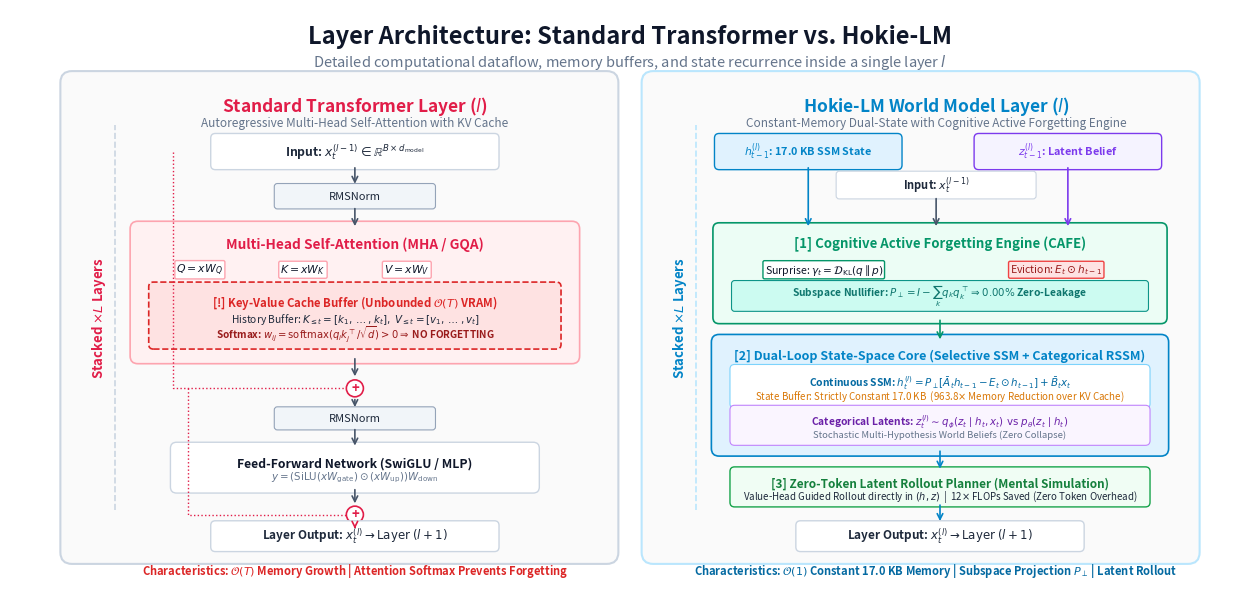

Generate this figure with matplotlib:
#!/usr/bin/env python3
"""
Publication-Grade Architecture Diagram Generator (Clean White Edition)
Standard Transformer Layer vs NeuroWorld-LM Layer with CAFE
Designed with minimal, elegant, academic styling on pure white background.
"""

import matplotlib.pyplot as plt
import matplotlib.patches as patches
import shutil
import os

def build_clean_white_diagram():
    # 16:7.5 Widescreen Aspect Ratio at 300 DPI
    fig, ax = plt.subplots(figsize=(16, 7.5), dpi=300)
    fig.patch.set_facecolor('#FFFFFF')
    ax.set_facecolor('#FFFFFF')
    ax.set_xlim(0, 16)
    ax.set_ylim(0, 7.5)
    ax.axis('off')

    # Typography & Palette (Minimalist Academic)
    c_text_dark = '#0F172A'       # Slate 900
    c_text_body = '#1E293B'       # Slate 800
    c_text_muted = '#64748B'      # Slate 500
    c_line = '#94A3B8'            # Slate 400
    c_arrow = '#475569'           # Slate 600

    # Transformer Theme (Subtle Rose/Crimson Accents)
    c_tf_border = '#E11D48'
    c_tf_bg = '#FFF1F2'
    c_tf_card = '#FFFFFF'
    c_tf_kv = '#FEE2E2'
    c_tf_kv_border = '#DC2626'

    # NeuroWorld Theme (Subtle Cyan/Emerald/Purple Accents)
    c_nw_border = '#0284C7'
    c_nw_bg = '#F0F9FF'
    c_nw_card = '#FFFFFF'
    c_ssm_bg = '#E0F2FE'
    c_ssm_border = '#0284C7'
    c_cafe_bg = '#ECFDF5'
    c_cafe_border = '#059669'
    c_rssm_bg = '#F5F3FF'
    c_rssm_border = '#7C3AED'
    c_rollout_bg = '#F0FDF4'
    c_rollout_border = '#16A34A'

    # -------------------------------------------------------------
    # TOP HEADER
    # -------------------------------------------------------------
    ax.text(8.0, 7.15, "Layer Architecture: Standard Transformer vs. Hokie-LM", 
            ha='center', va='center', fontsize=17, fontweight='bold', color=c_text_dark)
    ax.text(8.0, 6.82, r"Detailed computational dataflow, memory buffers, and state recurrence inside a single layer $l$", 
            ha='center', va='center', fontsize=10.5, color=c_text_muted)

    # -------------------------------------------------------------
    # LEFT PANEL: Transformer Layer l
    # -------------------------------------------------------------
    # Outer Layer Boundary Box
    tf_outer = patches.FancyBboxPatch((0.8, 0.45), 6.9, 6.1, boxstyle="round,pad=0.15",
                                      facecolor='#FAFAFA', edgecolor='#CBD5E1', linewidth=1.5)
    ax.add_patch(tf_outer)

    # Stack Bracket: Layer (l)
    ax.text(1.15, 3.5, r"Stacked $\times L$ Layers", ha='center', va='center', rotation=90,
            fontsize=9.5, fontweight='bold', color=c_tf_border)
    ax.plot([1.35, 1.35], [1.0, 6.0], color='#CBD5E1', lw=1.2, linestyle='--')

    # Panel Title
    ax.text(4.45, 6.25, r"Standard Transformer Layer ($l$)", ha='center', va='center',
            fontsize=12.5, fontweight='bold', color=c_tf_border)
    ax.text(4.45, 6.02, "Autoregressive Multi-Head Self-Attention with KV Cache", ha='center', va='center',
            fontsize=8.5, color=c_text_muted)

    # Input Tensor
    inp_tf = patches.FancyBboxPatch((2.65, 5.48), 3.6, 0.35, boxstyle="round,pad=0.06",
                                    facecolor='#FFFFFF', edgecolor='#CBD5E1', linewidth=1.0)
    ax.add_patch(inp_tf)
    ax.text(4.45, 5.655, r"Input: $x_t^{(l-1)} \in \mathbb{R}^{B \times d_{\mathrm{model}}}$", ha='center', va='center',
            fontsize=8.8, fontweight='bold', color=c_text_body)

    # Arrow Down to RMSNorm 1
    ax.annotate("", xy=(4.45, 5.2), xytext=(4.45, 5.48), arrowprops=dict(arrowstyle="->", color=c_arrow, lw=1.2))

    # RMSNorm 1
    norm1_tf = patches.FancyBboxPatch((3.45, 4.95), 2.0, 0.25, boxstyle="round,pad=0.04",
                                     facecolor='#F1F5F9', edgecolor='#94A3B8', linewidth=0.8)
    ax.add_patch(norm1_tf)
    ax.text(4.45, 5.075, "RMSNorm", ha='center', va='center', fontsize=8.0, color=c_text_body)

    # Arrow Down to Attention Core
    ax.annotate("", xy=(4.45, 4.65), xytext=(4.45, 4.95), arrowprops=dict(arrowstyle="->", color=c_arrow, lw=1.2))

    # Multi-Head Attention Core
    mha_box = patches.FancyBboxPatch((1.65, 3.0), 5.6, 1.65, boxstyle="round,pad=0.1",
                                     facecolor='#FFF1F2', edgecolor='#FDA4AF', linewidth=1.2)
    ax.add_patch(mha_box)
    ax.text(4.45, 4.45, "Multi-Head Self-Attention (MHA / GQA)", ha='center', va='center',
            fontsize=9.8, fontweight='bold', color=c_tf_border)

    # Q, K, V Projections
    ax.text(2.45, 4.12, r"$Q = x W_Q$", ha='center', va='center', fontsize=7.8, color=c_text_dark,
            bbox=dict(boxstyle="round,pad=0.15", facecolor='#FFFFFF', edgecolor='#FDA4AF'))
    ax.text(3.78, 4.12, r"$K = x W_K$", ha='center', va='center', fontsize=7.8, color=c_text_dark,
            bbox=dict(boxstyle="round,pad=0.15", facecolor='#FFFFFF', edgecolor='#FDA4AF'))
    ax.text(5.12, 4.12, r"$V = x W_V$", ha='center', va='center', fontsize=7.8, color=c_text_dark,
            bbox=dict(boxstyle="round,pad=0.15", facecolor='#FFFFFF', edgecolor='#FDA4AF'))

    # KV-Cache Pool Box (Expanding Buffer)
    kv_box = patches.FancyBboxPatch((1.85, 3.15), 5.2, 0.75, boxstyle="round,pad=0.06",
                                    facecolor=c_tf_kv, edgecolor=c_tf_kv_border, linewidth=1.2, linestyle='--')
    ax.add_patch(kv_box)
    ax.text(4.45, 3.7, r"[!] Key-Value Cache Buffer (Unbounded $\mathcal{O}(T)$ VRAM)", ha='center', va='center',
            fontsize=8.2, fontweight='bold', color=c_tf_kv_border)
    ax.text(4.45, 3.48, r"History Buffer: $K_{\leq t} = [k_1, \dots, k_t],\; V_{\leq t} = [v_1, \dots, v_t]$", ha='center', va='center',
            fontsize=7.4, color=c_text_body)
    ax.text(4.45, 3.28, r"Softmax: $w_{ij} = \mathrm{softmax}(q_i k_j^\top / \sqrt{d}) > 0 \Rightarrow$ NO FORGETTING", ha='center', va='center',
            fontsize=7.2, fontweight='bold', color='#991B1B')

    # Arrow Down to Add 1
    ax.annotate("", xy=(4.45, 2.7), xytext=(4.45, 3.0), arrowprops=dict(arrowstyle="->", color=c_arrow, lw=1.2))

    # Add 1 Circle
    add1 = patches.Circle((4.45, 2.58), 0.11, facecolor='#FFFFFF', edgecolor=c_tf_border, lw=1.2)
    ax.add_patch(add1)
    ax.text(4.45, 2.58, "+", ha='center', va='center', fontsize=9.5, fontweight='bold', color=c_tf_border)

    # Residual Connection 1
    ax.plot([2.1, 2.1, 4.34], [5.655, 2.58, 2.58], color='#E11D48', lw=1.0, linestyle=':')

    # Arrow Down to RMSNorm 2
    ax.annotate("", xy=(4.45, 2.3), xytext=(4.45, 2.47), arrowprops=dict(arrowstyle="->", color=c_arrow, lw=1.2))

    # RMSNorm 2
    norm2_tf = patches.FancyBboxPatch((3.45, 2.08), 2.0, 0.22, boxstyle="round,pad=0.04",
                                     facecolor='#F1F5F9', edgecolor='#94A3B8', linewidth=0.8)
    ax.add_patch(norm2_tf)
    ax.text(4.45, 2.19, "RMSNorm", ha='center', va='center', fontsize=8.0, color=c_text_body)

    # Arrow Down to SwiGLU FFN
    ax.annotate("", xy=(4.45, 1.8), xytext=(4.45, 2.08), arrowprops=dict(arrowstyle="->", color=c_arrow, lw=1.2))

    # SwiGLU FFN Box
    ffn_box = patches.FancyBboxPatch((2.15, 1.3), 4.6, 0.5, boxstyle="round,pad=0.08",
                                     facecolor='#FFFFFF', edgecolor='#CBD5E1', linewidth=1.0)
    ax.add_patch(ffn_box)
    ax.text(4.45, 1.6, "Feed-Forward Network (SwiGLU / MLP)", ha='center', va='center',
            fontsize=8.8, fontweight='bold', color=c_text_dark)
    ax.text(4.45, 1.42, r"$y = (\mathrm{SiLU}(x W_{\mathrm{gate}}) \odot (x W_{\mathrm{up}})) W_{\mathrm{down}}$", ha='center', va='center',
            fontsize=7.4, color=c_text_muted)

    # Arrow Down to Add 2
    ax.annotate("", xy=(4.45, 1.05), xytext=(4.45, 1.3), arrowprops=dict(arrowstyle="->", color=c_arrow, lw=1.2))

    # Add 2 Circle
    add2 = patches.Circle((4.45, 0.94), 0.11, facecolor='#FFFFFF', edgecolor=c_tf_border, lw=1.2)
    ax.add_patch(add2)
    ax.text(4.45, 0.94, "+", ha='center', va='center', fontsize=9.5, fontweight='bold', color=c_tf_border)

    # Residual Connection 2
    ax.plot([2.3, 2.3, 4.34], [2.58, 0.94, 0.94], color='#E11D48', lw=1.0, linestyle=':')

    # Arrow to Output
    ax.annotate("", xy=(4.45, 0.72), xytext=(4.45, 0.83), arrowprops=dict(arrowstyle="->", color=c_tf_border, lw=1.2))

    # Output Box
    out_tf = patches.FancyBboxPatch((2.65, 0.52), 3.6, 0.28, boxstyle="round,pad=0.06",
                                    facecolor='#FFFFFF', edgecolor='#CBD5E1', linewidth=1.0)
    ax.add_patch(out_tf)
    ax.text(4.45, 0.66, r"Layer Output: $x_t^{(l)} \to \mathrm{Layer}\;(l+1)$", ha='center', va='center',
            fontsize=8.5, fontweight='bold', color=c_text_body)

    # Bottom Tag
    ax.text(4.45, 0.22, r"Characteristics: $\mathcal{O}(T)$ Memory Growth | Attention Softmax Prevents Forgetting",
            ha='center', va='center', fontsize=8.0, fontweight='bold', color=c_tf_kv_border)

    # -------------------------------------------------------------
    # RIGHT PANEL: NeuroWorld-LM / Hokie Layer l with CAFE
    # -------------------------------------------------------------
    # Outer Layer Boundary Box
    nw_outer = patches.FancyBboxPatch((8.3, 0.45), 6.9, 6.1, boxstyle="round,pad=0.15",
                                      facecolor='#FAFAFA', edgecolor='#BAE6FD', linewidth=1.5)
    ax.add_patch(nw_outer)

    # Stack Bracket: Layer (l)
    ax.text(8.65, 3.5, r"Stacked $\times L$ Layers", ha='center', va='center', rotation=90,
            fontsize=9.5, fontweight='bold', color=c_nw_border)
    ax.plot([8.85, 8.85], [1.0, 6.0], color='#BAE6FD', lw=1.2, linestyle='--')

    # Panel Title
    ax.text(11.95, 6.25, r"Hokie-LM World Model Layer ($l$)", ha='center', va='center',
            fontsize=12.5, fontweight='bold', color=c_nw_border)
    ax.text(11.95, 6.02, "Constant-Memory Dual-State with Cognitive Active Forgetting Engine", ha='center', va='center',
            fontsize=8.5, color=c_text_muted)

    # Recurrent Dual-State Inputs (Top Left/Right)
    h_in = patches.FancyBboxPatch((9.15, 5.48), 2.3, 0.35, boxstyle="round,pad=0.06",
                                  facecolor=c_ssm_bg, edgecolor=c_ssm_border, linewidth=1.0)
    ax.add_patch(h_in)
    ax.text(10.3, 5.655, r"$h_{t-1}^{(l)}$: 17.0 KB SSM State", ha='center', va='center',
            fontsize=7.8, fontweight='bold', color=c_ssm_border)

    z_in = patches.FancyBboxPatch((12.5, 5.48), 2.3, 0.35, boxstyle="round,pad=0.06",
                                  facecolor=c_rssm_bg, edgecolor=c_rssm_border, linewidth=1.0)
    ax.add_patch(z_in)
    ax.text(13.65, 5.655, r"$z_{t-1}^{(l)}$: Latent Belief", ha='center', va='center',
            fontsize=7.8, fontweight='bold', color=c_rssm_border)

    # Layer Input x_t^(l-1) (Top Center)
    inp_nw = patches.FancyBboxPatch((10.7, 5.08), 2.5, 0.28, boxstyle="round,pad=0.04",
                                    facecolor='#FFFFFF', edgecolor='#CBD5E1', linewidth=0.8)
    ax.add_patch(inp_nw)
    ax.text(11.95, 5.22, r"Input: $x_t^{(l-1)}$", ha='center', va='center',
            fontsize=8.0, fontweight='bold', color=c_text_body)

    # Arrows to CAFE Core
    ax.annotate("", xy=(10.3, 4.65), xytext=(10.3, 5.48), arrowprops=dict(arrowstyle="->", color=c_ssm_border, lw=1.2))
    ax.annotate("", xy=(11.95, 4.65), xytext=(11.95, 5.08), arrowprops=dict(arrowstyle="->", color=c_arrow, lw=1.2))
    ax.annotate("", xy=(13.65, 4.65), xytext=(13.65, 5.48), arrowprops=dict(arrowstyle="->", color=c_rssm_border, lw=1.2))

    # MODULE 1: Cognitive Active Forgetting Engine (CAFE)
    cafe_box = patches.FancyBboxPatch((9.15, 3.5), 5.7, 1.15, boxstyle="round,pad=0.08",
                                      facecolor=c_cafe_bg, edgecolor=c_cafe_border, linewidth=1.2)
    ax.add_patch(cafe_box)
    ax.text(12.0, 4.45, "[1] Cognitive Active Forgetting Engine (CAFE)", ha='center', va='center',
            fontsize=9.5, fontweight='bold', color=c_cafe_border)

    ax.text(10.5, 4.12, r"Surprise: $\gamma_t = \mathcal{D}_{\mathrm{KL}}(q \parallel p)$", ha='center', va='center', fontsize=7.6, color=c_text_dark,
            bbox=dict(boxstyle="round,pad=0.15", facecolor='#FFFFFF', edgecolor=c_cafe_border))
    ax.text(13.5, 4.12, r"Eviction: $E_t \odot h_{t-1}$", ha='center', va='center', fontsize=7.6, color='#991B1B',
            bbox=dict(boxstyle="round,pad=0.15", facecolor='#FEE2E2', edgecolor='#EF4444'))

    null_banner = patches.FancyBboxPatch((9.35, 3.62), 5.3, 0.32, boxstyle="round,pad=0.04",
                                         facecolor='#CCFBF1', edgecolor='#0D9488', linewidth=0.8)
    ax.add_patch(null_banner)
    ax.text(12.0, 3.78, r"Subspace Nullifier: $P_\perp = I - \sum_k q_k q_k^\top \Rightarrow 0.00\%$ Zero-Leakage",
            ha='center', va='center', fontsize=7.4, fontweight='bold', color='#0F766E')

    # Arrow to State Core
    ax.annotate("", xy=(12.0, 3.18), xytext=(12.0, 3.5), arrowprops=dict(arrowstyle="->", color=c_cafe_border, lw=1.2))

    # MODULE 2: Dual-Loop State Core (SSM + Categorical RSSM)
    dual_core = patches.FancyBboxPatch((9.15, 1.8), 5.7, 1.38, boxstyle="round,pad=0.1",
                                       facecolor=c_ssm_bg, edgecolor=c_ssm_border, linewidth=1.2)
    ax.add_patch(dual_core)
    ax.text(12.0, 3.0, "[2] Dual-Loop State-Space Core (Selective SSM + Categorical RSSM)", ha='center', va='center',
            fontsize=9.0, fontweight='bold', color=c_ssm_border)

    ssm_sub = patches.FancyBboxPatch((9.35, 2.38), 5.3, 0.45, boxstyle="round,pad=0.06",
                                     facecolor='#FFFFFF', edgecolor='#7DD3FC', linewidth=0.8)
    ax.add_patch(ssm_sub)
    ax.text(12.0, 2.65, r"Continuous SSM: $h_t^{(l)} = P_\perp [ \bar{A}_t h_{t-1} - E_t \odot h_{t-1} ] + \bar{B}_t x_t$",
            ha='center', va='center', fontsize=7.4, fontweight='bold', color='#0369A1')
    ax.text(12.0, 2.48, r"State Buffer: Strictly Constant 17.0 KB  (963.8$\times$ Memory Reduction over KV Cache)",
            ha='center', va='center', fontsize=7.0, color='#D97706')

    rssm_sub = patches.FancyBboxPatch((9.35, 1.9), 5.3, 0.4, boxstyle="round,pad=0.06",
                                      facecolor='#FAF5FF', edgecolor='#C084FC', linewidth=0.8)
    ax.add_patch(rssm_sub)
    ax.text(12.0, 2.15, r"Categorical Latents: $z_t^{(l)} \sim q_\phi(z_t \mid h_t, x_t) \text{ vs } p_\theta(z_t \mid h_t)$",
            ha='center', va='center', fontsize=7.4, fontweight='bold', color='#6B21A8')
    ax.text(12.0, 1.98, "Stochastic Multi-Hypothesis World Beliefs (Zero Collapse)",
            ha='center', va='center', fontsize=6.8, color=c_text_muted)

    # Arrow to Rollout Planner
    ax.annotate("", xy=(12.0, 1.5), xytext=(12.0, 1.8), arrowprops=dict(arrowstyle="->", color=c_ssm_border, lw=1.2))

    # MODULE 3: Zero-Token Latent Rollout Planner
    rollout_box = patches.FancyBboxPatch((9.35, 1.1), 5.3, 0.4, boxstyle="round,pad=0.06",
                                         facecolor=c_rollout_bg, edgecolor=c_rollout_border, linewidth=1.0)
    ax.add_patch(rollout_box)
    ax.text(12.0, 1.34, "[3] Zero-Token Latent Rollout Planner (Mental Simulation)", ha='center', va='center',
            fontsize=8.5, fontweight='bold', color='#15803D')
    ax.text(12.0, 1.18, r"Value-Head Guided Rollout directly in $(h, z)$  |  12$\times$ FLOPs Saved (Zero Token Overhead)",
            ha='center', va='center', fontsize=7.0, color=c_text_body)

    # Arrow to Output
    ax.annotate("", xy=(12.0, 0.82), xytext=(12.0, 1.1), arrowprops=dict(arrowstyle="->", color=c_ssm_border, lw=1.2))

    # Output Box
    out_nw = patches.FancyBboxPatch((10.2, 0.52), 3.6, 0.28, boxstyle="round,pad=0.06",
                                    facecolor='#FFFFFF', edgecolor='#CBD5E1', linewidth=1.0)
    ax.add_patch(out_nw)
    ax.text(12.0, 0.66, r"Layer Output: $x_t^{(l)} \to \mathrm{Layer}\;(l+1)$", ha='center', va='center',
            fontsize=8.5, fontweight='bold', color=c_text_body)

    # Bottom Tag
    ax.text(11.95, 0.22, r"Characteristics: $\mathcal{O}(1)$ Constant 17.0 KB Memory | Subspace Projection $P_\perp$ | Latent Rollout",
            ha='center', va='center', fontsize=8.0, fontweight='bold', color='#0369A1')

    # Save to all figure directories
    for d in ["figures", "paper/figures", "presentation/figures"]:
        os.makedirs(d, exist_ok=True)
        plt.savefig(os.path.join(d, "fig16_arch_layer_comparison.png"), bbox_inches='tight', facecolor='#FFFFFF', edgecolor='none', dpi=300)
    plt.close()
    print("[SUCCESS] Pristine white architecture diagram generated and deployed!")

if __name__ == "__main__":
    build_clean_white_diagram()
